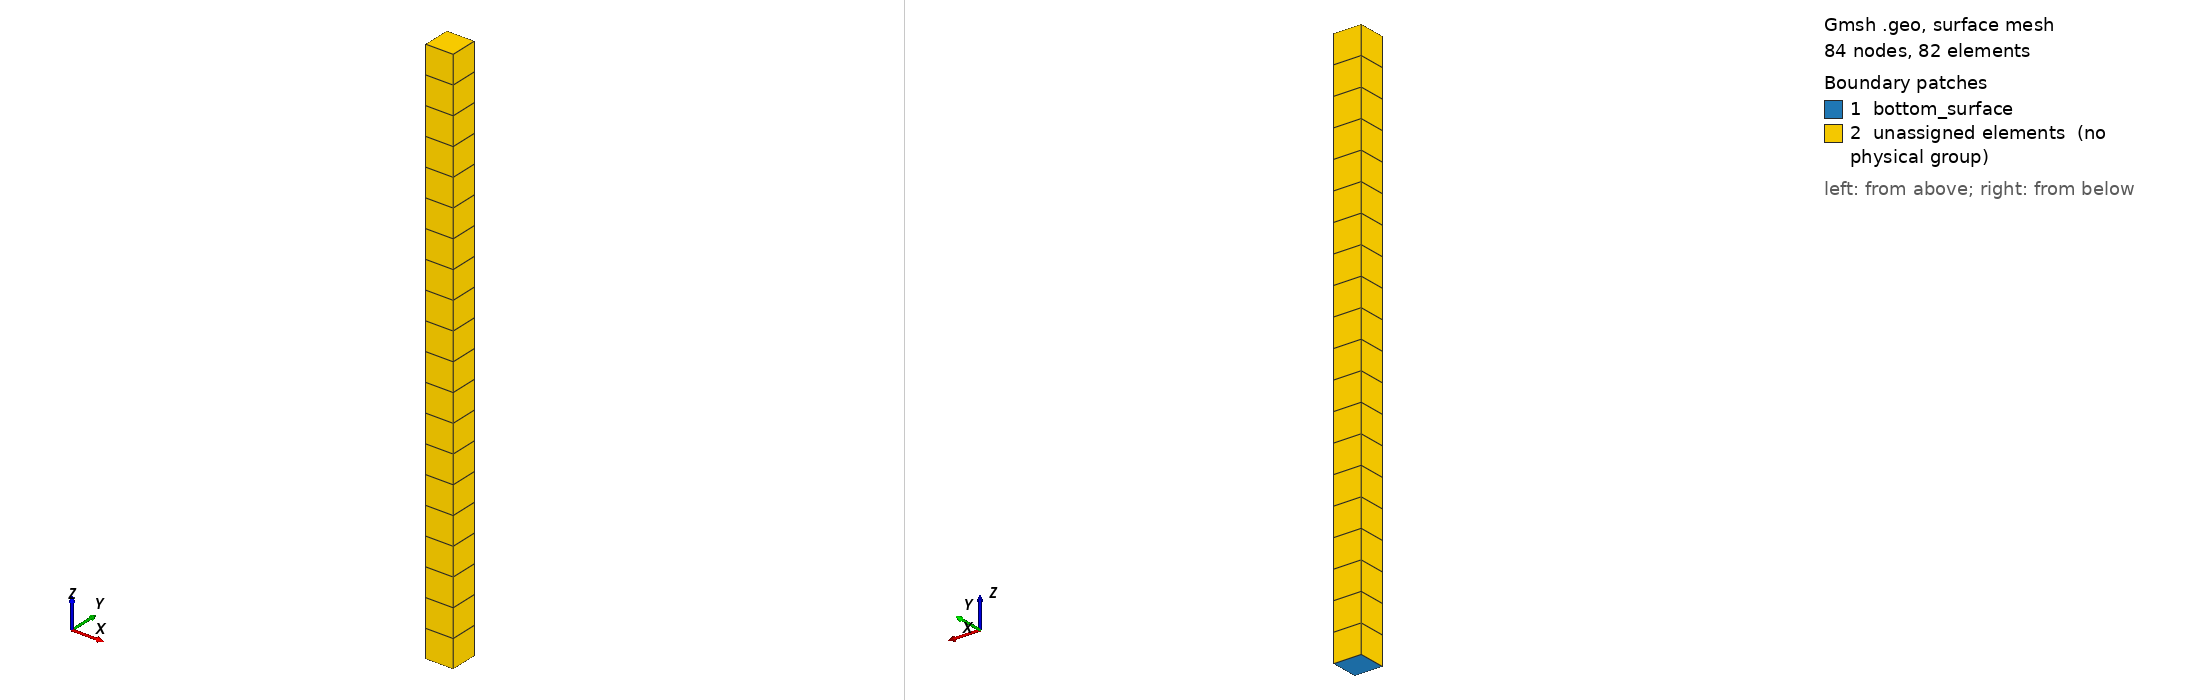

Gmsh geometry script, surface-meshed: 84 nodes, 82 surface elements. Boundary patches (legend numbers): 1 bottom_surface, 2 unassigned elements (no physical group). Left view from above one corner, right view from below the opposite corner. Legend entries are the model's physical surfaces; 'unassigned elements' are surfaces in no physical group. The drawing asked Gmsh for element sizes between 1% and 20% of the model's largest extent; the script's own settings can give other sizes.

=== column.geo (drawn) ===
//****************************************************************
// Real-ESSI Short Course 
// 		Day 2: Motions
// Model Component: Soil-Foundation
//****************************************************************

//****************************************************************
// Predefined Parameters
//****************************************************************
height_of_column = 100 ;
width_of_column = 5  ;

Ox = 0;
Oy = 0;
Oz = 0;

mesh_size = 5 ;



//**************************************************************************************************
// Part A: Column
//**************************************************************************************************
p1 = newp; Point(p1) = {Ox, Oy, Oz};

ans[] = Extrude{width_of_column,0,0}{Point{p1};Layers{width_of_column/mesh_size};Recombine;} ; 
l1 = ans[1];
ans[] = Extrude{0, width_of_column, 0}{Line{l1};Layers{width_of_column/mesh_size};Recombine;} ; 
bottom_surface = ans[1];
ans[] = Extrude{0, 0, height_of_column}{Surface{bottom_surface};Layers{height_of_column/mesh_size};Recombine;} ; 
all_volume = ans[1] ;


////********************************************************************
//// Recombine
////********************************************************************
Transfinite Surface "*";
Recombine Surface "*";


////********************************************************************
//// Physical Group
////********************************************************************

Physical Surface("bottom_surface") = bottom_surface[];
Physical Volume("all_volume") = all_volume[] ; 






















////********************************************************************
//// Helper:   Print return variables while developing the model
////********************************************************************
n = #ans[];
Printf("Extrude has returned %g elements", n);
n -= 1;
For i In {0 : n}
    Printf("Extrusion value[%g] = %g.", i, ans[i]);
EndFor
